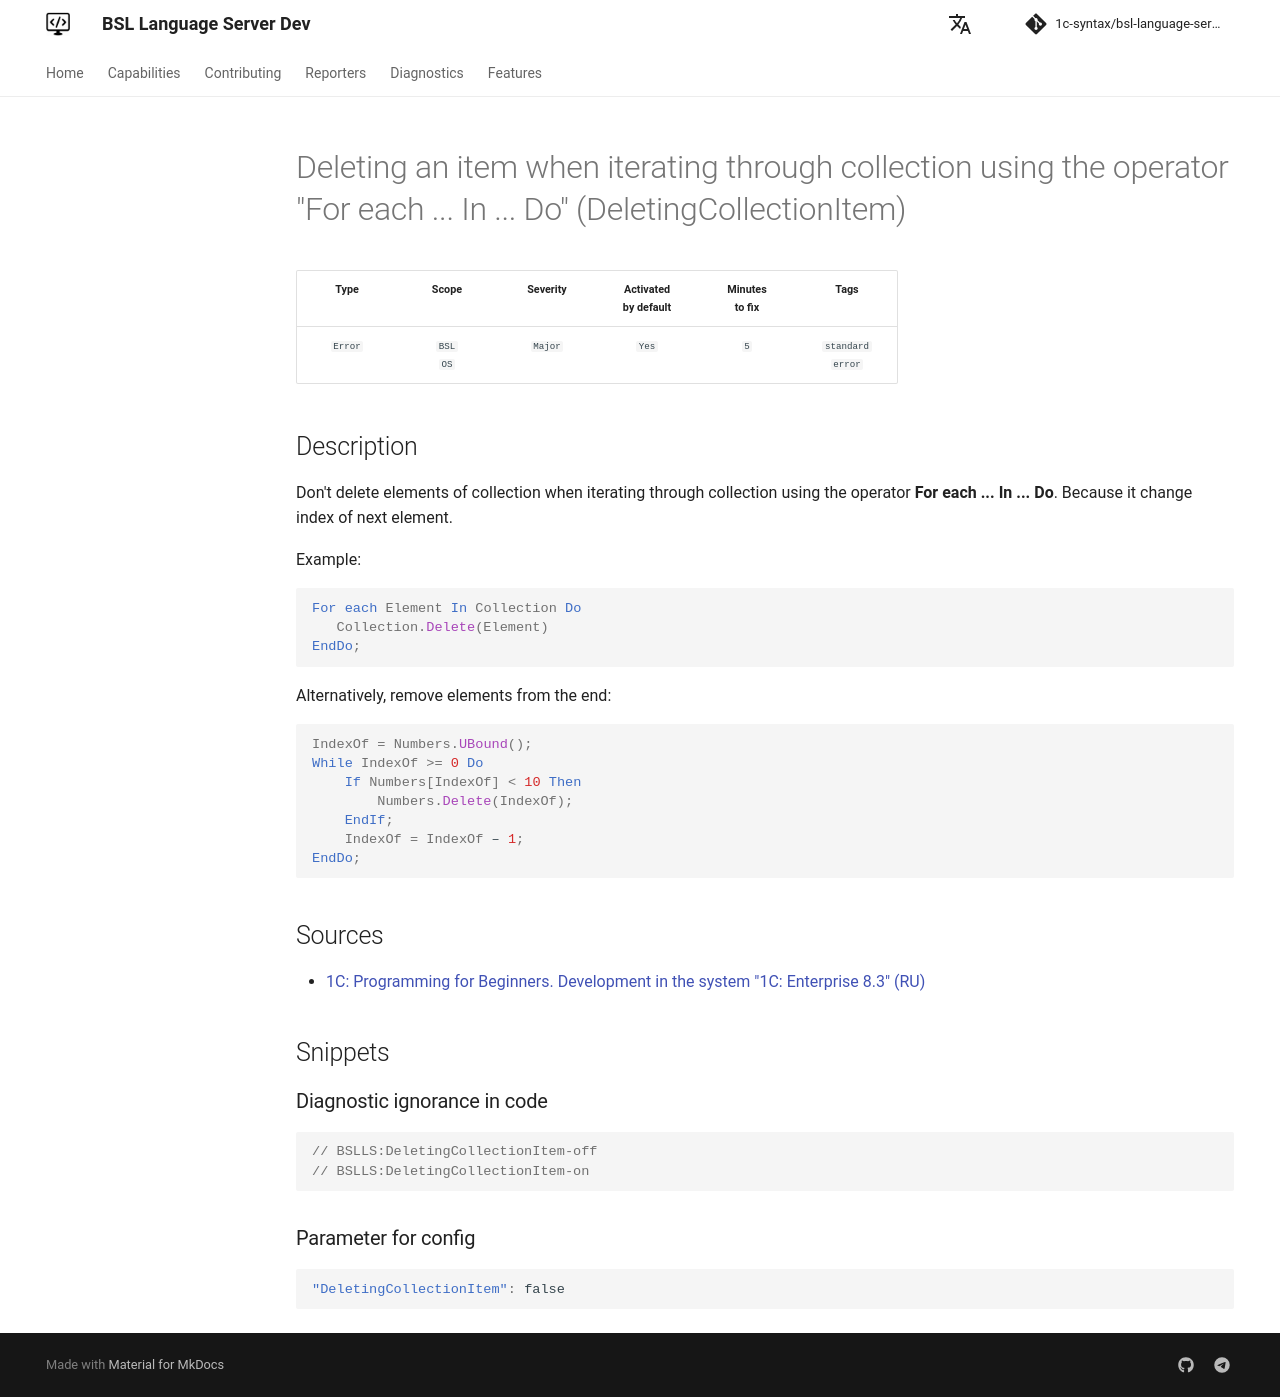

repository: 1c-syntax/bsl-language-server · page: dev/en/diagnostics/DeletingCollectionItem/index.html · generator: mkdocs

# Deleting an item when iterating through collection using the operator "For each ... In ... Do" (DeletingCollectionItem)

<!-- Блоки выше заполняются автоматически, не трогать -->
## Description

Don't delete elements of collection when iterating through collection using the operator **For each ... In ... Do**. Because it change index of next element.

Example:

```bsl
For each Element In Collection Do
   Collection.Delete(Element)
EndDo;
```

Alternatively, remove elements from the end:

```bsl
IndexOf = Numbers.UBound();
While IndexOf >= 0 Do
    If Numbers[IndexOf] < 10 Then
        Numbers.Delete(IndexOf);
    EndIf;
    IndexOf = IndexOf – 1;
EndDo;
```

## Sources

* [1C: Programming for Beginners. Development in the system "1C: Enterprise 8.3" (RU)](https://its.1c.ru/db/pubprogforbeginners#content:88:hdoc)
